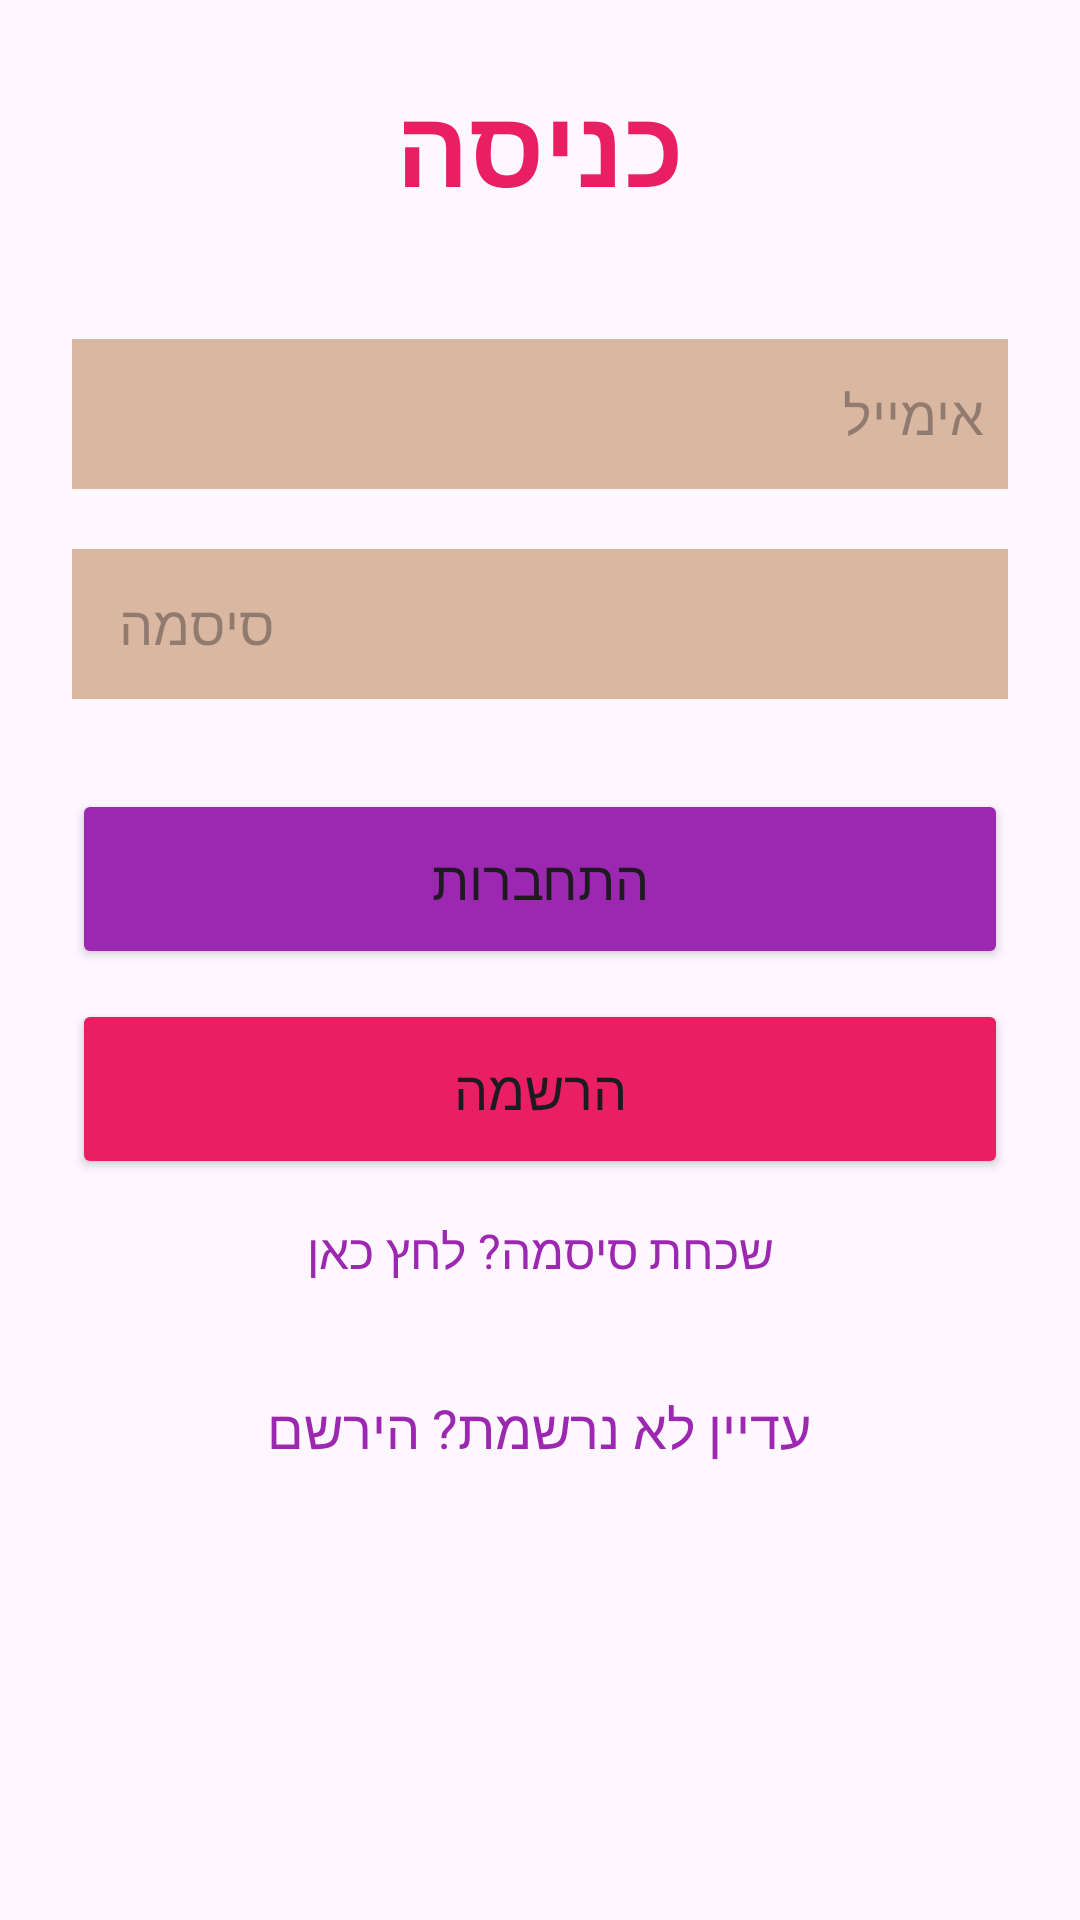

Produce the Android XML layout that renders to this screen, including the resource entries it uses.
<!-- AndroidManifest.xml: application theme Theme.Example1 -->
<!-- res/layout/activity_main.xml -->
<?xml version="1.0" encoding="utf-8"?>
<LinearLayout xmlns:android="http://schemas.android.com/apk/res/android"
    xmlns:app="http://schemas.android.com/apk/res-auto"
    xmlns:tools="http://schemas.android.com/tools"
    android:id="@+id/main"
    android:layout_width="match_parent"
    android:layout_height="match_parent"
    tools:context=".MainActivity">

    <LinearLayout
        android:layout_width="match_parent"
        android:layout_height="wrap_content"
        android:orientation="vertical"
        android:layout_gravity="center_horizontal"
        android:padding="24dp">
        <TextView
            android:layout_width="match_parent"
            android:layout_height="wrap_content"
            android:text="כניסה"
            android:id="@+id/loginText"
            android:textSize="36sp"
            android:textAlignment="center"
            android:textStyle="bold"
            android:textColor="#E91E63"/>
        <EditText
            android:layout_width="match_parent"
            android:layout_height="50dp"
            android:id="@+id/login_email"
            android:background="#D9B7A1"
            android:layout_marginTop="40dp"
            android:padding="8dp"
            android:hint="אימייל"
            android:drawableLeft="#D9B7A1"
            android:textColor="@color/black"
            android:drawablePadding="8dp"
            android:inputType="textEmailAddress"
            android:autofillHints="emailAddress"/>
        <EditText
            android:layout_width="match_parent"
            android:layout_height="50dp"
            android:id="@+id/login_password"
            android:background="#D9B7A1"
            android:layout_marginTop="20dp"
            android:inputType="textPassword"
            android:padding="8dp"
            android:hint="סיסמה"
            android:drawableLeft="#D9B7A1"
            android:textColor="@color/black"
            android:drawablePadding="8dp"
            android:autofillHints="password"/>

        <Button
            android:id="@+id/login_button"
            android:layout_width="match_parent"
            android:layout_height="60dp"
            android:layout_marginTop="30dp"
            android:backgroundTint="#9C27B0"
            android:text="התחברות"
            android:textSize="18sp"
            app:cornerRadius="20dp" />

        <Button
            android:id="@+id/btn_register"
            android:layout_width="match_parent"
            android:layout_height="60dp"
            android:layout_marginTop="10dp"
            android:backgroundTint="#E91E63"
            android:text="הרשמה"
            android:textSize="18sp"
            app:cornerRadius="20dp" />

        <TextView
            android:id="@+id/forgot_password"
            android:layout_width="wrap_content"
            android:layout_height="wrap_content"
            android:layout_gravity="center"
            android:layout_marginTop="5dp"
            android:padding="8dp"
            android:text="שכחת סיסמה? לחץ כאן"
            android:textColor="#9C27B0"
            android:textSize="16sp" />

        <TextView
            android:id="@+id/signUpRedirectText"
            android:layout_width="wrap_content"
            android:layout_height="wrap_content"
            android:layout_marginTop="20dp"
            android:padding="8dp"
            android:layout_gravity="center"
            android:text="עדיין לא נרשמת? הירשם"
            android:textAlignment="center"
            android:textColor="#9C27B0"
            android:textSize="18sp" />
    </LinearLayout>

</LinearLayout>
<!-- resources referenced by this layout -->
<resources>
  <color name="black">#FF000000</color>
  <style name="Theme.Example1" parent="Base.Theme.Example1" />
  <style name="Base.Theme.Example1" parent="Theme.Material3.DayNight.NoActionBar">
          
          
      </style>
</resources>
